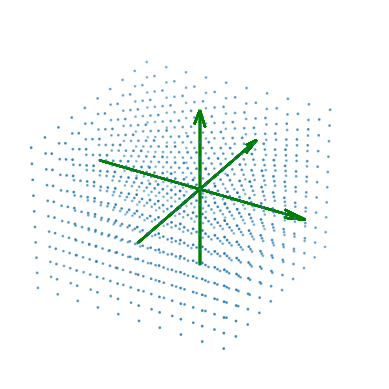

Source code (Python): (Note: this script raises an exception after producing the figure.)
import matplotlib.animation as animation
import numpy as np
import matplotlib.pyplot as plt
from mpl_toolkits.mplot3d import Axes3D
import math

# Creates points for a grid from -10 to 10 spaced 0.5 units apart
x = ([[x, y, z] for x in np.arange(-10, 10, 2) for y in np.arange(-10, 10, 2) for z in np.arange(-10, 10, 2)])

# Number of frames in the animation
frames = 30

# Where the i unit-vector lands
i_vector = [1, 0, 0]

# Where the j unit-vector lands
j_vector = [0, 1, 0]

# Where the k unit-vector lands
k_vector = [0, 0, 1]


# Smoothing function that acts similar to Bezier smoothing with keyframes.
# Returns how complete the transformation is on a scale from 0 to 1,
# based on the current and total frame count
def sigmoid(i):
    return max(1.01799 / (1 + math.exp(-10 / frames * i + 4)) - 0.01799, 0)


plt.ioff()
fig = plt.figure()

ax = fig.add_subplot(111, projection='3d')
ax.grid(False)
plt.axis('off')
ax.set_xlim([-10, 10])
ax.set_ylim([-10, 10])
ax.set_zlim([-10, 10])
# plt.zlim(-10, 10)
scat = ax.scatter([], [], marker='.', s=4)
scat.set_offsets(x)


# Plots the two unit vectors to show what happens to the scaling
# quiver = ax.quiver([0, 0], [0, 0], [1, 0], [0, 1], color=['g', 'r'], angles='xy', scale_units='xy',
#                   scale=0.2)


def update(i):
    matrix = np.array([i_vector, j_vector, k_vector]).T

    # Compute a matrix that is in the middle between the full transformation matrix and the identity
    matrix = (1 - sigmoid(i)) * np.array([[1, 0, 0], [0, 1, 0], [0, 0, 1]]) + sigmoid(i) * matrix
    ax.quiver(0, 0, -10, 0, 0, 20, length=1, color='g', arrow_length_ratio=0.1)
    ax.quiver(0, -10, 0, 0, 20, 0, length=1, color='g', arrow_length_ratio=0.1)
    ax.quiver(-10, 0, 0, 20, 0, 0, length=1, color='g', arrow_length_ratio=0.1)
    # Set vector location - must transpose since we need U and V representing x and y components
    # of each vector respectively (without transposing, each column represents each unit vector)
    vector_location = np.array([matrix.dot([1, 0, 0]), matrix.dot([0, 1, 0]), matrix.dot([0, 0, 1])]).T
    # quiver.set_UVC(vector_location[0], vector_location[1])
    transform = np.array([matrix.dot(k) for k in x])
    scat._offsets3d = [transform[:, 0], transform[:, 1], transform[:, 2]]
    if i % 10 == 0:
        print("Rendering frame " + str(i) + " out of " + str(frames))


anim = animation.FuncAnimation(fig, update, frames=frames, interval=20, repeat=False, blit=False)

anim.save('example4.mp4', fps=30, bitrate=5000, dpi=800)
